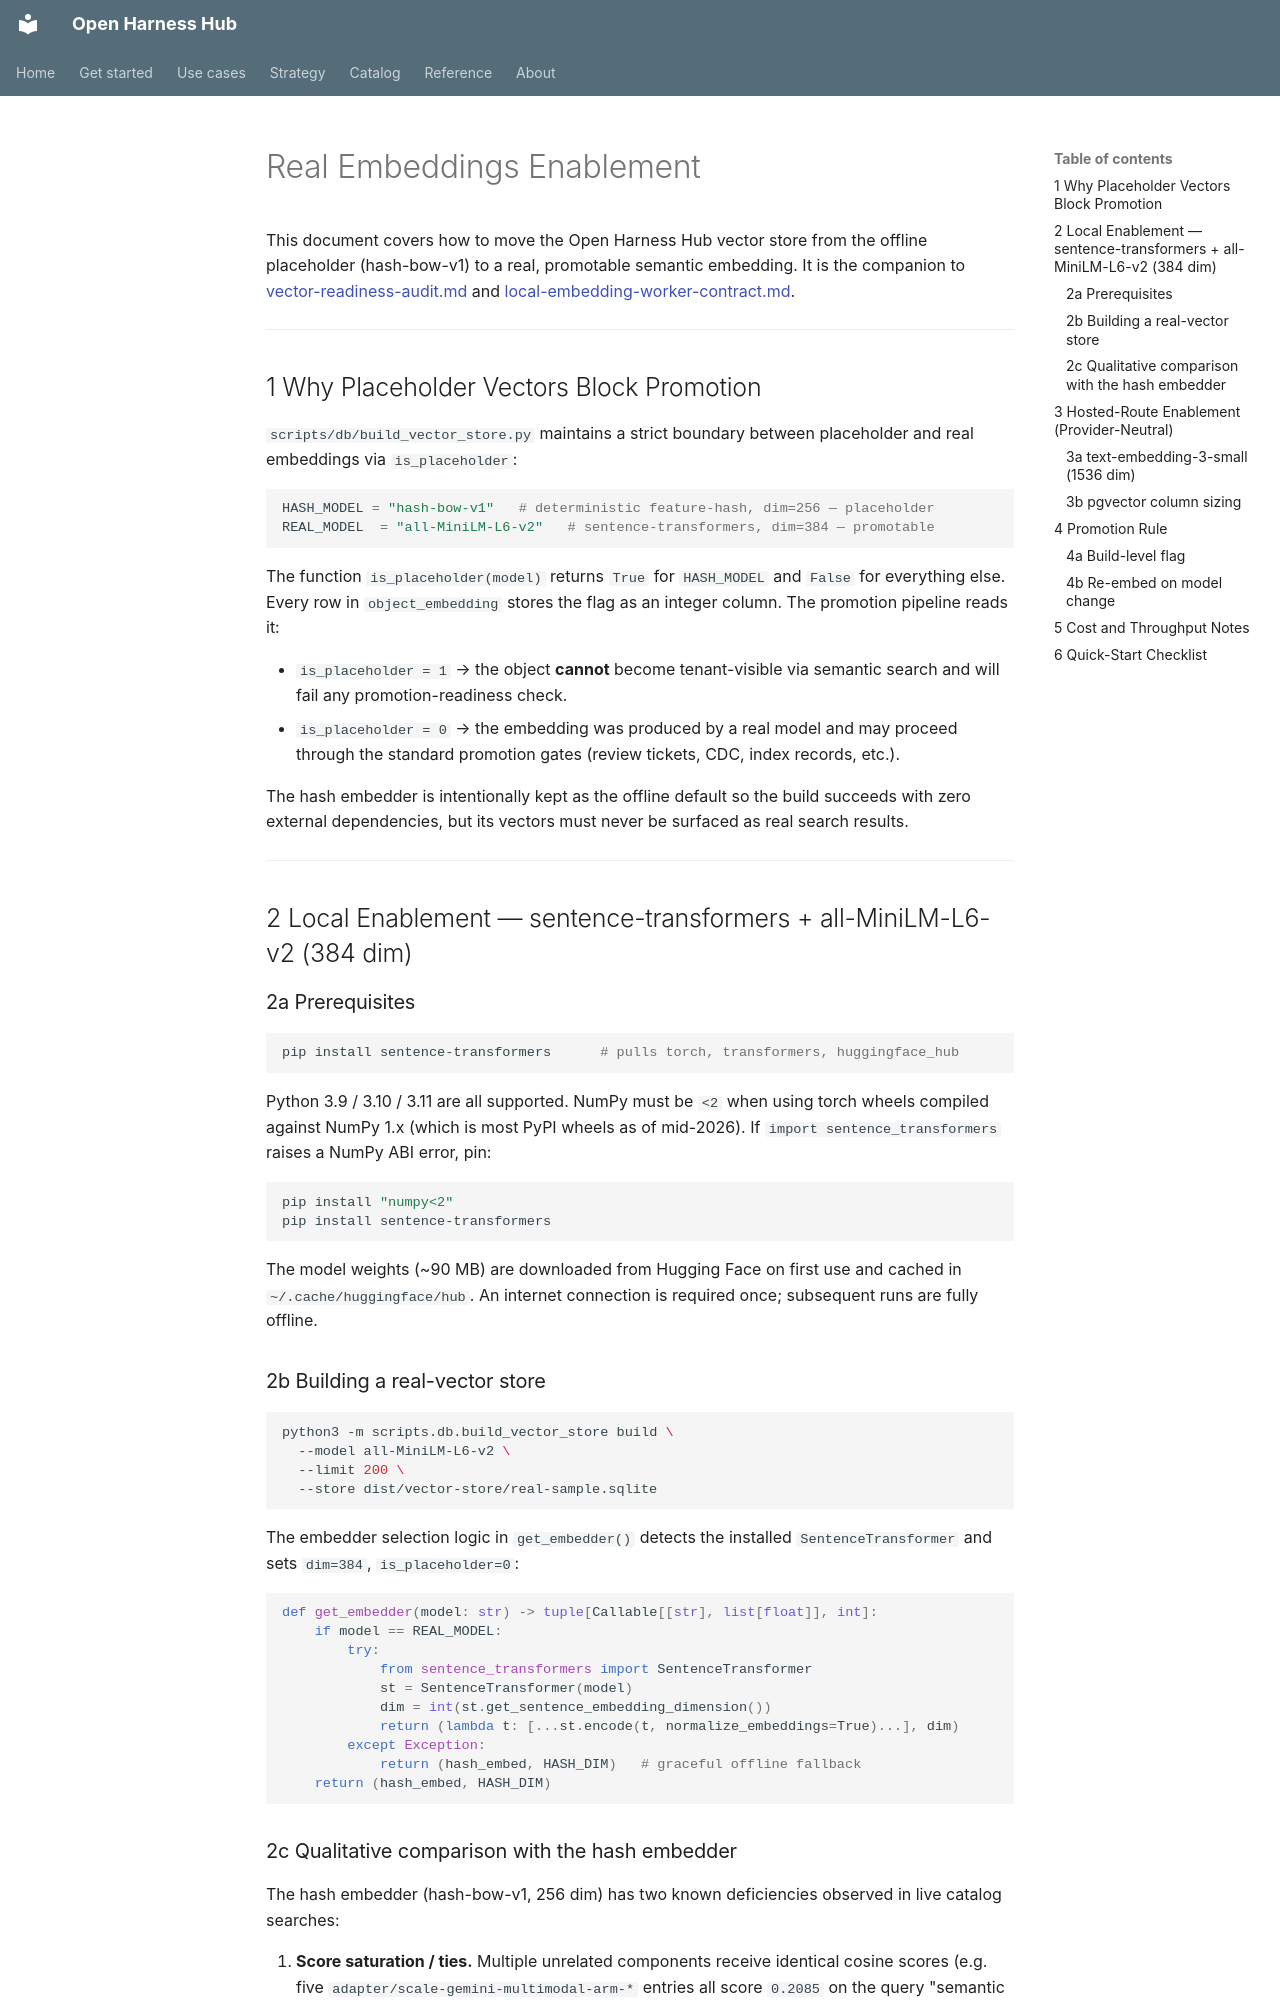

repository: Amarel-Taylor-Scott/open-harness-hub · page: architecture/real-embeddings-enablement/index.html · generator: mkdocs

# Real Embeddings Enablement

This document covers how to move the Open Harness Hub vector store from the
offline placeholder (hash-bow-v1) to a real, promotable semantic embedding.
It is the companion to [vector-readiness-audit.md](vector-readiness-audit.md)
and [local-embedding-worker-contract.md](local-embedding-worker-contract.md).

---

## 1  Why Placeholder Vectors Block Promotion

`scripts/db/build_vector_store.py` maintains a strict boundary between
placeholder and real embeddings via `is_placeholder`:

```python
HASH_MODEL = "hash-bow-v1"   # deterministic feature-hash, dim=256 — placeholder
REAL_MODEL  = "all-MiniLM-L6-v2"   # sentence-transformers, dim=384 — promotable
```

The function `is_placeholder(model)` returns `True` for `HASH_MODEL` and
`False` for everything else. Every row in `object_embedding` stores the flag
as an integer column. The promotion pipeline reads it:

- `is_placeholder = 1` → the object **cannot** become tenant-visible via
  semantic search and will fail any promotion-readiness check.
- `is_placeholder = 0` → the embedding was produced by a real model and may
  proceed through the standard promotion gates (review tickets, CDC, index
  records, etc.).

The hash embedder is intentionally kept as the offline default so the build
succeeds with zero external dependencies, but its vectors must never be
surfaced as real search results.

---

## 2  Local Enablement — sentence-transformers + all-MiniLM-L6-v2 (384 dim)

### 2a  Prerequisites

```bash
pip install sentence-transformers      # pulls torch, transformers, huggingface_hub
```

Python 3.9 / 3.10 / 3.11 are all supported. NumPy must be `<2` when using
torch wheels compiled against NumPy 1.x (which is most PyPI wheels as of
mid-2026). If `import sentence_transformers` raises a NumPy ABI error, pin:

```bash
pip install "numpy<2"
pip install sentence-transformers
```

The model weights (~90 MB) are downloaded from Hugging Face on first use and
cached in `~/.cache/huggingface/hub`. An internet connection is required once;
subsequent runs are fully offline.

### 2b  Building a real-vector store

```bash
python3 -m scripts.db.build_vector_store build \
  --model all-MiniLM-L6-v2 \
  --limit 200 \
  --store dist/vector-store/real-sample.sqlite
```

The embedder selection logic in `get_embedder()` detects the installed
`SentenceTransformer` and sets `dim=384`, `is_placeholder=0`:

```python
def get_embedder(model: str) -> tuple[Callable[[str], list[float]], int]:
    if model == REAL_MODEL:
        try:
            from sentence_transformers import SentenceTransformer
            st = SentenceTransformer(model)
            dim = int(st.get_sentence_embedding_dimension())
            return (lambda t: [...st.encode(t, normalize_embeddings=True)...], dim)
        except Exception:
            return (hash_embed, HASH_DIM)   # graceful offline fallback
    return (hash_embed, HASH_DIM)
```
